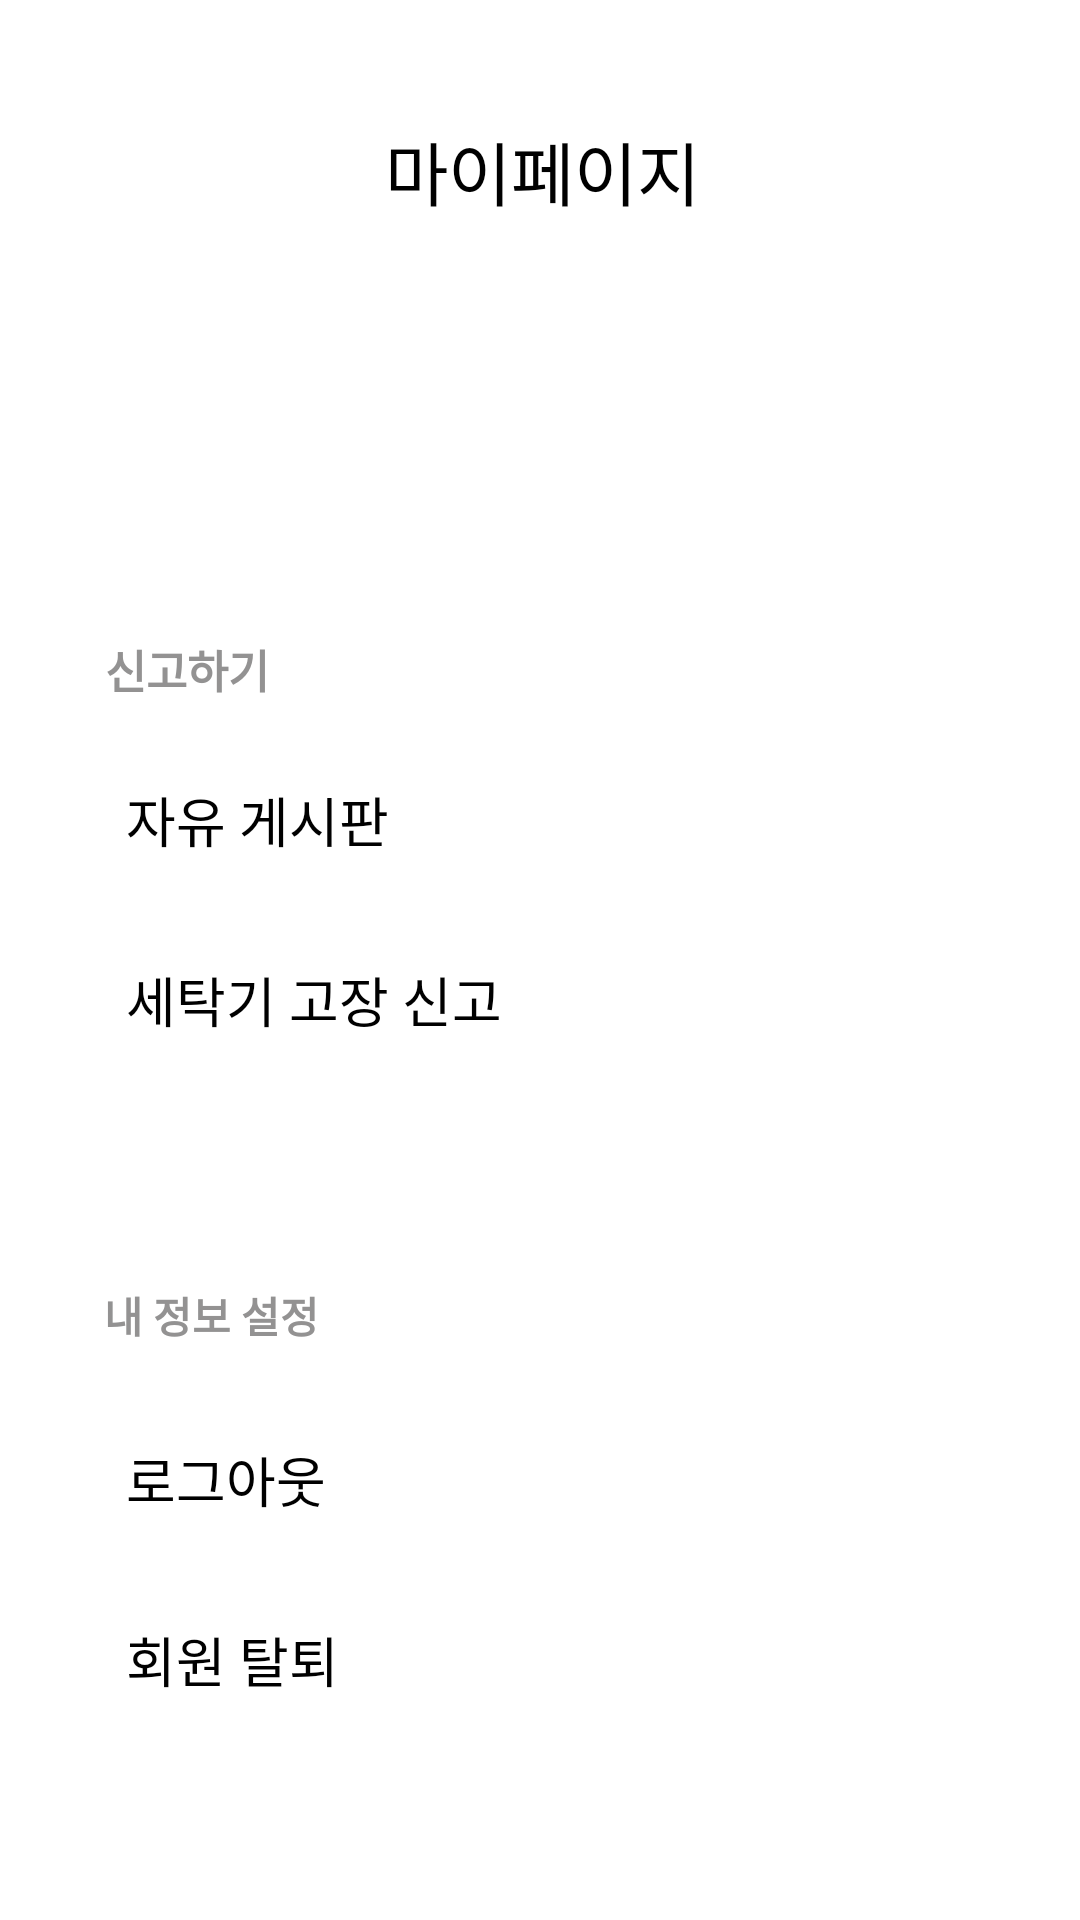

Produce the Android XML layout that renders to this screen, including the resource entries it uses.
<!-- AndroidManifest.xml: application theme Theme.DWRS -->
<!-- res/layout/fraginfo.xml -->
<?xml version="1.0" encoding="utf-8"?>
<androidx.constraintlayout.widget.ConstraintLayout xmlns:android="http://schemas.android.com/apk/res/android"
    android:layout_width="match_parent"
    android:layout_height="match_parent"
    xmlns:app="http://schemas.android.com/apk/res-auto">


    <TextView
        android:id="@+id/info_logout"
        android:layout_width="match_parent"
        android:layout_height="wrap_content"
        android:layout_marginLeft="42dp"
        android:layout_marginTop="480dp"
        android:text="로그아웃"
        android:textColor="@color/black"
        android:textSize="18dp"
        app:layout_constraintEnd_toEndOf="parent"
        app:layout_constraintHorizontal_bias="1.0"
        app:layout_constraintStart_toStartOf="parent"
        app:layout_constraintTop_toTopOf="parent" />

    <TextView
        android:layout_width="wrap_content"
        android:layout_height="wrap_content"
        android:layout_marginTop="40dp"
        android:text="마이페이지"
        android:textColor="@color/black"
        android:textSize="23dp"
        app:layout_constraintEnd_toEndOf="parent"
        app:layout_constraintHorizontal_bias="0.503"
        app:layout_constraintStart_toStartOf="parent"
        app:layout_constraintTop_toTopOf="parent" />

    <TextView
        android:id="@+id/info_quit_system"
        android:layout_width="match_parent"
        android:layout_height="wrap_content"
        android:layout_marginLeft="42dp"
        android:layout_marginTop="540dp"
        android:text="회원 탈퇴"
        android:textColor="@color/black"
        android:textSize="18dp"
        app:layout_constraintEnd_toEndOf="parent"
        app:layout_constraintHorizontal_bias="1.0"
        app:layout_constraintStart_toStartOf="parent"
        app:layout_constraintTop_toTopOf="parent" />

    <TextView
        android:id="@+id/info_report_lost"
        android:layout_width="match_parent"
        android:layout_height="wrap_content"
        android:layout_marginLeft="42dp"
        android:layout_marginTop="260dp"
        android:text="자유 게시판"
        android:textColor="@color/black"
        android:textSize="18dp"
        app:layout_constraintEnd_toEndOf="parent"
        app:layout_constraintHorizontal_bias="1.0"
        app:layout_constraintStart_toStartOf="parent"
        app:layout_constraintTop_toTopOf="parent" />

    <TextView
        android:id="@+id/info_report_breakdown"
        android:layout_width="match_parent"
        android:layout_height="wrap_content"
        android:layout_marginLeft="42dp"
        android:layout_marginTop="320dp"
        android:text="세탁기 고장 신고"
        android:textColor="@color/black"
        android:textSize="18dp"
        app:layout_constraintEnd_toEndOf="parent"
        app:layout_constraintHorizontal_bias="1.0"
        app:layout_constraintStart_toStartOf="parent"
        app:layout_constraintTop_toTopOf="parent" />

    <TextView
        android:layout_width="wrap_content"
        android:layout_height="wrap_content"
        android:layout_marginTop="212dp"
        android:text="신고하기"
        android:textColor="#939292"
        android:textSize="15dp"
        android:textStyle="bold"
        app:layout_constraintEnd_toEndOf="parent"
        app:layout_constraintHorizontal_bias="0.115"
        app:layout_constraintStart_toStartOf="parent"
        app:layout_constraintTop_toTopOf="parent" />

    <TextView
        android:id="@+id/info_nicknameshow"
        android:layout_width="wrap_content"
        android:layout_height="wrap_content"
        android:layout_marginTop="124dp"
        android:textColor="@color/black"
        android:textSize="20dp"
        android:textStyle="bold"
        app:layout_constraintEnd_toEndOf="parent"
        app:layout_constraintHorizontal_bias="0.114"
        app:layout_constraintStart_toStartOf="parent"
        app:layout_constraintTop_toTopOf="parent" />

    <TextView
        android:layout_width="wrap_content"
        android:layout_height="wrap_content"
        android:layout_marginTop="428dp"
        android:text="내 정보 설정"
        android:textColor="#939292"
        android:textSize="14dp"
        android:textStyle="bold"
        app:layout_constraintEnd_toEndOf="parent"
        app:layout_constraintHorizontal_bias="0.12"
        app:layout_constraintStart_toStartOf="parent"
        app:layout_constraintTop_toTopOf="parent" />

</androidx.constraintlayout.widget.ConstraintLayout>
<!-- resources referenced by this layout -->
<resources>
  <style name="Theme.DWRS" parent="Theme.MaterialComponents.DayNight.NoActionBar">
          
          <item name="colorPrimary">@color/purple_500</item>
          <item name="colorPrimaryVariant">@color/purple_700</item>
          <item name="colorOnPrimary">@color/white</item>
          
          <item name="colorSecondary">@color/teal_200</item>
          <item name="colorSecondaryVariant">@color/teal_700</item>
          <item name="colorOnSecondary">@color/black</item>
          
          <item name="android:statusBarColor" tools:targetApi="l">?attr/colorPrimaryVariant</item>
          
      </style>
  <!-- not gathered from this repository: default colours our renderer supplied (Android Studio template values) -->
  <color name="purple_500">#FF6200EE</color>
  <color name="purple_700">#FF3700B3</color>
  <color name="teal_200">#FF03DAC5</color>
  <color name="teal_700">#FF018786</color>
  <color name="black">#FF000000</color>
  <color name="white">#FFFFFFFF</color>
</resources>
